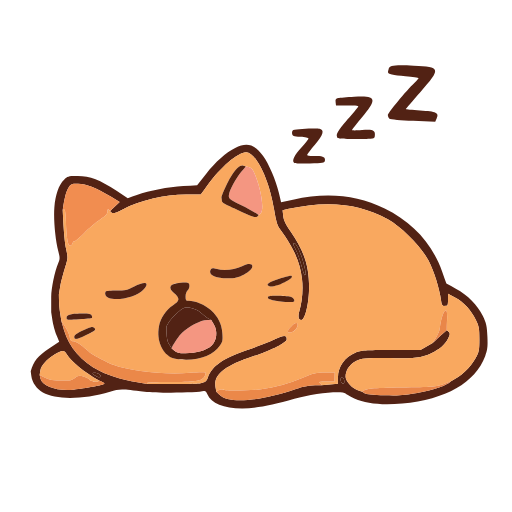
t = 0.00 s
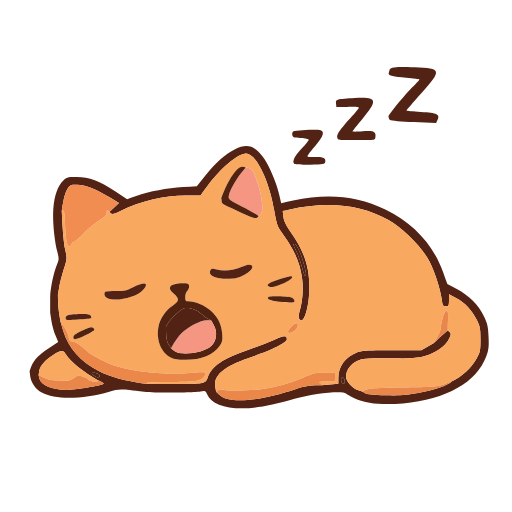
t = 0.38 s
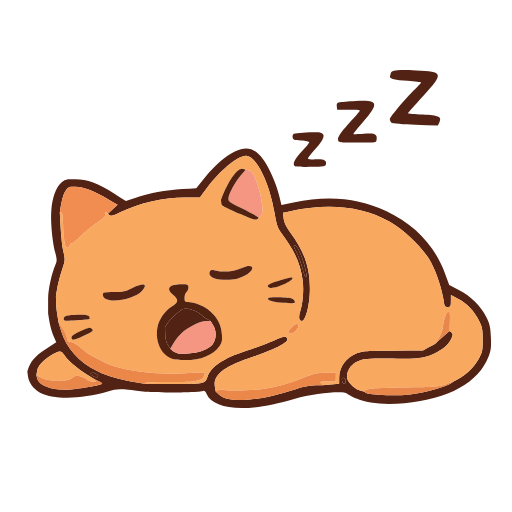
t = 1.13 s
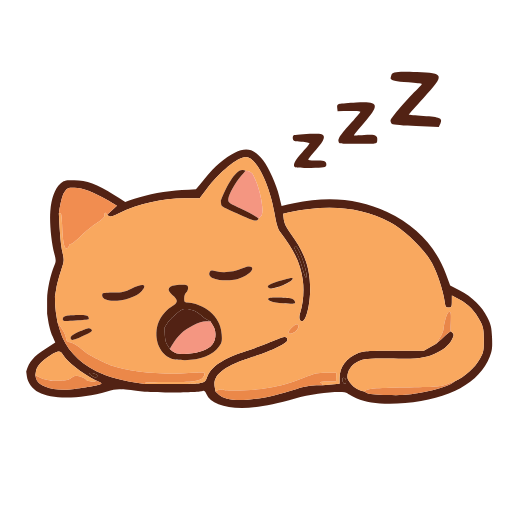
t = 1.50 s
t = 1.88 s: frame unchanged from t = 1.13 s, image omitted
t = 2.63 s: frame unchanged from t = 0.38 s, image omitted

The animated SVG that drew these frames (rendered in a browser with its animation timeline set to each time). Animation: 1 SMIL element (animateTransform=1); one cycle of 3.00 s, repeats indefinitely.

<svg xmlns="http://www.w3.org/2000/svg" width="400" height="400" viewBox="0 0 400 400"><g transform-origin="200 300"><animateTransform attributeName="transform" dur="3s" repeatCount="indefinite" type="scale" values="1,1; 1.02,0.98; 1,1"/><path id="13" fill="#522214" stroke="none" d="M 24,290 C 26.320,282.044 29.483,278.159 38.614,272.052 C 41.158,270.351 43.701,268.649 46.245,266.948 C 45.525,265.216 44.805,263.483 44.085,261.751 C 42.897,258.892 41.492,253.729 40.963,250.277 C 40.642,248.185 40.321,246.092 40,244 C 40,240 40,236 40,232 C 40.015,225.242 42.713,212.249 45.457,205.729 C 46.883,202.339 46.893,201.377 45.550,196.195 C 43.173,187.022 41.743,171.228 42.463,162.120 C 43.262,152.015 45.936,144.392 50.071,140.434 C 52.933,137.694 53.646,137.503 60.818,137.559 C 70.287,137.632 78.205,140.652 91.053,149.088 C 93.981,151.011 96.909,152.933 99.837,154.856 C 102.194,154.036 104.552,153.217 106.909,152.397 C 117.136,148.841 130.923,146.184 143.258,145.394 C 146.844,145.164 150.430,144.934 154.016,144.704 C 156.284,141.832 158.553,138.961 160.821,136.089 C 168.657,126.169 176.267,119.366 183.717,115.622 C 192.854,111.030 198.842,112.709 205.430,121.713 C 209.958,127.901 215.542,140.871 217.802,150.447 C 218.396,152.965 218.991,155.484 219.585,158.002 C 222.688,157.325 225.791,156.647 228.894,155.970 C 255.706,150.118 278.754,152.374 300.500,162.978 C 322.322,173.619 337.777,190.562 345.466,212.271 C 346.556,215.347 347.645,218.424 348.735,221.500 C 351.196,222.832 353.656,224.163 356.117,225.495 C 365.577,230.614 372.978,238.089 377.142,246.735 C 379.957,252.580 380.454,254.792 380.794,263 C 381.123,270.943 380.833,273.441 379.025,278.243 C 371.243,298.904 348.320,311.991 314.269,315.213 C 298.806,316.676 285.662,315.365 277.271,311.524 C 274.127,310.085 270.836,308.256 269.957,307.461 C 267.244,305.006 244.246,307.393 230,311.608 C 212.657,316.739 200.041,319.062 189.360,319.091 C 174.883,319.131 164.943,315.104 162.004,308.009 C 161.072,305.759 160.268,305.077 159.107,305.550 C 155.847,306.877 122.511,307.221 113,306.027 C 94.272,303.675 93.810,303.675 85.968,306.010 C 65.137,312.214 43.839,312.480 33.475,306.666 C 28.667,303.969 25.128,298.916 24.484,293.829 C 24.323,292.553 24.161,291.276 24,290 ZM 77,297 C 65.903,290.797 55.484,282.320 52.269,276.878 C 50.120,273.240 48.550,273.266 42.610,277.033 C 36.170,281.117 32.114,285.749 31.504,289.718 C 31.336,290.812 31.168,291.906 31,293 C 31.169,293.818 31.339,294.637 31.508,295.455 C 32.790,301.653 44.397,305.653 57.500,304.413 C 66.892,303.524 80.954,300.883 81.566,299.893 C 81.871,299.400 80.968,298.547 77,297 ZM 49,164 C 49.781,181.807 50.730,190.264 51.613,194.282 C 53.203,201.517 53.193,201.664 50.631,209.774 C 49.208,214.277 47.584,220.670 47.022,223.981 C 46.681,225.987 46.341,227.994 46,230 C 46.012,236.587 46.462,241.312 47.008,244.750 C 47.339,246.833 47.669,248.917 48,251 C 48.680,253.316 49.361,255.631 50.041,257.947 C 53.982,271.362 63.723,282.554 77.713,289.737 C 86.956,294.483 96.692,297.163 115,300 C 144.062,300.198 154.454,299.860 156.843,299.377 C 160.706,298.596 161.335,298.069 162.519,294.624 C 165.470,286.039 174.595,279.675 192.638,273.618 C 199.712,271.243 209.079,267.644 213.453,265.621 C 221.803,261.759 224,261.620 224,264.957 C 224,267.562 212.724,273.317 197.705,278.376 C 175.138,285.978 166.723,292.896 168.388,302.478 C 168.592,303.652 168.796,304.826 169,306 C 169.806,306.793 170.611,307.587 171.417,308.380 C 178.726,315.579 201.830,313.850 231.183,303.907 C 237.440,301.787 242.224,300.792 251,301 C 255.333,300.589 259.667,300.178 264,299.767 C 264.007,298.223 264.015,296.678 264.022,295.134 C 264.064,286.326 269.198,279.088 278,275.428 C 281.944,273.788 285.340,273.554 305.500,273.529 C 313.167,273.519 320.833,273.510 328.500,273.500 C 330.083,272.583 331.667,271.667 333.250,270.750 C 334.833,269.833 336.417,268.917 338,268 C 339.323,266.750 340.646,265.500 341.969,264.250 C 344.152,262.188 346.627,259.938 349,258 C 351.624,259.806 351.717,260.614 350.902,262.758 C 349.023,267.699 345.277,271.574 339.297,274.761 C 330.916,279.228 325.455,280.150 309.005,279.878 C 285.234,279.484 282.090,279.757 277.177,282.636 C 272.673,285.275 270,289.670 270,294.433 C 270,297.801 275.343,303.679 279.569,304.960 C 280.713,305.307 281.856,305.653 283,306 C 283.583,306.407 284.167,306.813 284.750,307.220 C 285.850,307.987 291.728,308.584 300.580,308.827 C 312.027,309.142 316.771,308.810 325.947,307.054 C 338.848,304.586 349.806,300.778 352,298 C 360.281,294.070 367.270,287.595 371.500,279.933 C 374.242,274.968 374.500,273.681 374.500,265 C 374.500,256.689 374.160,254.808 371.784,249.970 C 367.915,242.093 362.517,236.222 355.828,232.620 C 353.897,231.580 351.964,230.540 350.033,229.500 C 350.027,231.083 350.023,232.667 350.017,234.250 C 350.002,238.614 349.801,239 347.561,239 C 345.406,239 345.050,238.447 344.495,234.250 C 343.341,225.523 338.976,211.759 334.770,203.588 C 329.309,192.979 314.120,177.549 302.985,171.299 C 281.111,159.022 255.695,156.345 225.634,163.153 C 224.012,163.520 222.391,163.888 220.769,164.255 C 220.937,165.747 221.105,167.239 221.273,168.731 C 221.641,171.999 223.172,175.204 226.941,180.602 C 237.513,195.743 241.495,207.768 241.481,224.500 C 241.471,236.817 238.348,250 235.440,250 C 233.213,250 232.586,247.325 233.836,243.153 C 236.117,235.541 236.916,225.778 235.913,217.782 C 234.231,204.367 229.684,194.154 218.646,179 C 216.687,176.310 215.633,172.705 214.092,163.429 C 210.155,139.730 199.961,119 192.244,119 C 186.013,119 172.239,130.764 162.097,144.750 C 160.344,147.167 158.593,149.583 156.840,152 C 153.070,152 149.300,152 145.530,152 C 128.399,152 110.213,156.313 95.047,163.974 C 90.165,166.440 88.278,166.962 87.297,166.117 C 86.865,165.745 86.432,165.372 86,165 C 87.250,163.804 88.500,162.607 89.750,161.411 C 91,160.215 92.250,159.018 93.500,157.822 C 91.167,156.417 88.833,155.013 86.500,153.608 C 74.698,146.503 67.163,143.521 60.986,143.510 C 55.698,143.501 55.378,143.652 53.175,147.217 C 51.905,149.271 50.458,153.856 49,164 ZM 77.055,292.029 C 75.867,291.393 74.132,291.030 73.198,291.221 C 71.841,291.499 72.062,291.943 74.301,293.433 C 76.268,294.742 77.418,294.982 78.159,294.241 C 78.900,293.500 78.571,292.840 77.055,292.029 ZM 238.351,210.500 C 236.279,200.549 231.973,190 229.983,190 C 228.592,190 228.710,190.488 231.371,195.783 C 232.675,198.377 234.574,203.762 235.592,207.750 C 236.610,211.738 237.793,215 238.221,215 C 239.029,215 239.061,213.907 238.351,210.500 ZM 268.333,295.667 C 266.968,294.302 265.871,295.070 266.180,297.172 C 266.584,299.920 269,300.843 269,298.250 C 269,297.196 268.700,296.034 268.333,295.667 Z"/><path id="4" fill="#F9A85F" stroke="none" d="M 46,230 C 46.341,227.994 46.681,225.987 47.022,223.981 C 47.584,220.670 49.208,214.277 50.631,209.774 C 53.193,201.664 53.203,201.517 51.613,194.282 C 50.730,190.264 49.781,181.807 49,164 C 49.362,163.907 49.723,163.815 50.085,163.722 C 50.790,163.541 51.271,166.607 51.460,172.472 C 51.882,185.567 52.957,192 54.722,192 C 55.528,192 56.421,191.105 56.707,190.011 C 56.993,188.917 57.581,188.241 58.013,188.508 C 58.445,188.775 61.882,185.919 65.650,182.161 C 69.418,178.403 75.088,173.615 78.250,171.522 C 82.792,168.516 84.003,167.168 84.015,165.108 C 84.026,163.215 84.301,162.843 86,165 C 86.432,165.372 86.865,165.745 87.297,166.117 C 88.278,166.962 90.165,166.440 95.047,163.974 C 110.213,156.313 128.399,152 145.530,152 C 149.300,152 153.070,152 156.840,152 C 158.593,149.583 160.344,147.167 162.097,144.750 C 172.239,130.764 186.013,119 192.244,119 C 199.961,119 210.155,139.730 214.092,163.429 C 215.633,172.705 216.687,176.310 218.646,179 C 229.684,194.154 234.231,204.367 235.913,217.782 C 236.916,225.778 236.117,235.541 233.836,243.153 C 232.586,247.325 233.213,250 235.440,250 C 238.348,250 241.471,236.817 241.481,224.500 C 241.495,207.768 237.513,195.743 226.941,180.602 C 223.172,175.204 221.641,171.999 221.273,168.731 C 221.105,167.239 220.937,165.747 220.769,164.255 C 222.391,163.888 224.012,163.520 225.634,163.153 C 255.695,156.345 281.111,159.022 302.985,171.299 C 314.120,177.549 329.309,192.979 334.770,203.588 C 338.976,211.759 343.341,225.523 344.495,234.250 C 345.050,238.447 345.406,239 347.561,239 C 349.801,239 350.002,238.614 350.017,234.250 C 350.023,232.667 350.027,231.083 350.033,229.500 C 351.964,230.540 353.897,231.580 355.828,232.620 C 362.517,236.222 367.915,242.093 371.784,249.970 C 374.160,254.808 374.500,256.689 374.500,265 C 374.500,273.681 374.242,274.968 371.500,279.933 C 367.270,287.595 360.281,294.070 352,298 C 350.083,298.711 348.167,299.422 346.250,300.132 C 341.040,302.063 337.919,302.306 313,302.728 C 291.102,303.098 285.245,303.479 283,306 C 281.856,305.653 280.713,305.307 279.569,304.960 C 275.343,303.679 270,297.801 270,294.433 C 270,289.670 272.673,285.275 277.177,282.636 C 282.090,279.757 285.234,279.484 309.005,279.878 C 325.455,280.150 330.916,279.228 339.297,274.761 C 345.277,271.574 349.023,267.699 350.902,262.758 C 351.717,260.614 351.624,259.806 349,258 C 349.017,257.583 349.033,257.167 349.050,256.750 C 349.553,244.219 349.434,242.500 348.065,242.500 C 346.578,242.500 344.455,249.110 343.595,256.416 C 343.341,258.570 341.978,262.058 338,268 C 336.417,268.917 334.833,269.833 333.250,270.750 C 331.667,271.667 330.083,272.583 328.500,273.500 C 320.833,273.510 313.167,273.519 305.500,273.529 C 285.340,273.554 281.944,273.788 278,275.428 C 269.198,279.088 264.064,286.326 264.022,295.134 C 264.015,296.678 264.007,298.223 264,299.767 C 259.667,300.178 255.333,300.589 251,301 C 251,300.754 251,300.509 251,300.263 C 251,299.858 250.212,299.214 249.250,298.833 C 248.288,298.452 250.616,298.109 254.425,298.070 C 256.733,298.047 259.042,298.023 261.350,298 C 261.375,296.834 261.400,295.669 261.425,294.503 C 261.450,293.337 261.475,292.172 261.500,291.006 C 258.914,291.005 256.327,291.004 253.741,291.003 C 246.906,291 244.861,291.479 236.572,295.020 C 225.897,299.581 214.950,302.624 204,304.073 C 195.257,305.230 177.139,305.496 174.042,304.513 C 172.866,304.140 171.251,304.322 169,306 C 168.796,304.826 168.592,303.652 168.388,302.478 C 166.723,292.896 175.138,285.978 197.705,278.376 C 212.724,273.317 224,267.562 224,264.957 C 224,261.620 221.803,261.759 213.453,265.621 C 209.079,267.644 199.712,271.243 192.638,273.618 C 174.595,279.675 165.470,286.039 162.519,294.624 C 161.335,298.069 160.706,298.596 156.843,299.377 C 154.454,299.860 144.062,300.198 115,300 C 115.001,299.750 115.001,299.500 115.002,299.250 C 115.003,298.837 122.541,298.500 131.752,298.500 C 152.382,298.500 157.462,297.752 159.668,294.385 C 160.606,292.953 160.916,291.560 160.399,291.102 C 159.905,290.664 154.550,290.751 148.500,291.294 C 129.352,293.014 102.061,290.175 88.500,285.052 C 84.270,283.454 72.090,277.041 70.135,275.383 C 69.236,274.620 66.594,272.375 64.263,270.393 C 61.932,268.411 58.882,266.725 57.485,266.645 C 55.361,266.524 54.847,265.886 54.345,262.748 C 54.015,260.685 52.451,257.197 48,251 C 47.669,248.917 47.339,246.833 47.008,244.750 C 46.462,241.312 46.012,236.587 46,230 ZM 55.125,245.625 C 52.917,246.067 52,246.817 52,248.185 C 52,250.014 52.537,250.083 61.750,249.429 C 67.113,249.049 71.669,248.591 71.874,248.412 C 72.079,248.233 71.981,247.392 71.655,246.543 C 71.207,245.374 69.508,245 64.656,245 C 61.132,245 56.844,245.281 55.125,245.625 ZM 65.093,258.027 C 60.033,260.360 58,261.827 58,263.148 C 58,265.822 60.141,265.458 68.159,261.420 C 74.563,258.195 75.115,257.687 73.727,256.299 C 72.339,254.911 71.482,255.082 65.093,258.027 ZM 82.632,227.701 C 82.246,228.087 82.063,229.088 82.224,229.926 C 83.534,236.729 105.891,233.672 112.530,225.782 C 117.164,220.275 113.238,219.403 104.500,224 C 99.590,226.583 97.722,227 91.065,227 C 86.813,227 83.018,227.315 82.632,227.701 ZM 124.158,255.045 C 122.140,266.177 126.873,276.734 135.315,279.933 C 136.863,280.520 141.395,281 145.384,281 C 157.654,281 166.947,277.125 171.823,269.976 C 173.851,267.003 174.127,265.627 173.730,260.471 C 173.154,252.986 170.488,247.627 164.679,242.272 C 160.288,238.225 152.589,235 147.318,235 C 145.351,235 145,234.488 145,231.622 C 145,229.764 145.675,227.685 146.500,227 C 147.325,226.315 148,224.686 148,223.378 C 148,220.845 147.082,220.525 141.049,220.956 C 132.735,221.550 130.776,224.609 135.899,229 C 140.695,233.111 140.554,235.057 135.208,238.500 C 129.791,241.989 125.308,248.700 124.158,255.045 ZM 164.796,210.274 C 162.127,214.400 167.644,217.421 177.744,217.364 C 183.737,217.330 185.982,216.816 190.744,214.384 C 200.285,209.512 198.736,203.296 189.144,207.966 C 183.564,210.683 174.964,211.637 169.544,210.140 C 166.522,209.306 165.402,209.337 164.796,210.274 ZM 192,130 C 191.323,129.809 190.647,129.617 189.970,129.426 C 185.817,128.253 178.756,138.478 173,154 C 173.083,154.716 173.167,155.432 173.250,156.148 C 173.539,158.627 172.865,158.216 188.500,165.456 C 198.457,170.067 200.628,170.756 202,168 C 202.551,167.521 203.101,167.041 203.652,166.562 C 206.822,163.804 203.633,145.412 197.920,133.500 C 197.046,131.678 195.601,130.402 192,130 ZM 212.750,219.719 C 208.815,221.291 208.003,222.680 210.467,223.626 C 214.195,225.057 230.043,217.709 227.885,215.551 C 227.296,214.962 218.805,217.300 212.750,219.719 ZM 209.643,231.690 C 207.842,233.491 212.232,235.038 220.885,235.652 C 229.628,236.273 230.185,236.198 229.848,234.451 C 229.651,233.426 228.367,232.276 226.995,231.894 C 223.675,230.970 210.518,230.815 209.643,231.690 ZM 227.500,255 C 223.861,258.527 224.070,260.747 227.926,259.523 C 230.945,258.565 233.642,254.242 232.151,252.751 C 231.289,251.889 230.135,252.446 227.500,255 Z"/><path id="10" fill="#522210" stroke="none" d="M 124.158,255.045 C 125.308,248.700 129.791,241.989 135.208,238.500 C 140.554,235.057 140.695,233.111 135.899,229 C 130.776,224.609 132.735,221.550 141.049,220.956 C 147.082,220.525 148,220.845 148,223.378 C 148,224.686 147.325,226.315 146.500,227 C 145.675,227.685 145,229.764 145,231.622 C 145,234.488 145.351,235 147.318,235 C 152.589,235 160.288,238.225 164.679,242.272 C 170.488,247.627 173.154,252.986 173.730,260.471 C 174.127,265.627 173.851,267.003 171.823,269.976 C 166.947,277.125 157.654,281 145.384,281 C 141.395,281 136.863,280.520 135.315,279.933 C 126.873,276.734 122.140,266.177 124.158,255.045 ZM 165,250 C 161.680,248.418 159.336,246.610 157.650,244.962 C 154.181,241.571 148.008,239.535 144.116,240.498 C 141.535,241.137 133.517,248.836 131.195,252.906 C 130.797,253.604 130.398,254.302 130,255 C 130.028,263.702 130.713,266.613 132.017,268.750 C 132.678,269.833 133.339,270.917 134,272 C 137.790,275.591 139.592,276 144.929,276 C 153.312,276 161.151,273.731 165.170,270.140 C 169.378,266.380 170.261,258.880 167.120,253.578 C 166.413,252.385 165.707,251.193 165,250 Z"/><path id="30" fill="#F18D50" stroke="none" d="M 86,165 C 84.301,162.843 84.026,163.215 84.015,165.108 C 84.003,167.168 82.792,168.516 78.250,171.522 C 75.088,173.615 69.418,178.403 65.650,182.161 C 61.882,185.919 58.445,188.775 58.013,188.508 C 57.581,188.241 56.993,188.917 56.707,190.011 C 56.421,191.105 55.528,192 54.722,192 C 52.957,192 51.882,185.567 51.460,172.472 C 51.271,166.607 50.790,163.541 50.085,163.722 C 49.723,163.815 49.362,163.907 49,164 C 50.458,153.856 51.905,149.271 53.175,147.217 C 55.378,143.652 55.698,143.501 60.986,143.510 C 67.163,143.521 74.698,146.503 86.500,153.608 C 88.833,155.013 91.167,156.417 93.500,157.822 C 92.250,159.018 91,160.215 89.750,161.411 C 88.500,162.607 87.250,163.804 86,165 Z"/><path id="30" fill="#EB8849" stroke="none" d="M 48,251 C 52.451,257.197 54.015,260.685 54.345,262.748 C 54.847,265.886 55.361,266.524 57.485,266.645 C 58.882,266.725 61.932,268.411 64.263,270.393 C 66.594,272.375 69.236,274.620 70.135,275.383 C 72.090,277.041 84.270,283.454 88.500,285.052 C 102.061,290.175 129.352,293.014 148.500,291.294 C 154.550,290.751 159.905,290.664 160.399,291.102 C 160.916,291.560 160.606,292.953 159.668,294.385 C 157.462,297.752 152.382,298.500 131.752,298.500 C 122.541,298.500 115.003,298.837 115.002,299.250 C 115.001,299.500 115.001,299.750 115,300 C 96.692,297.163 86.956,294.483 77.713,289.737 C 63.723,282.554 53.982,271.362 50.041,257.947 C 49.361,255.631 48.680,253.316 48,251 Z"/><path id="4" fill="#F9A85F" stroke="none" d="M 77,297 C 77,297.238 77,297.475 77,297.713 C 77,299.025 70.552,297.952 69.743,296.506 C 69.304,295.721 67.269,294.614 65.222,294.045 C 61.977,293.144 61.115,293.298 58.500,295.255 C 55.875,297.219 54.418,297.477 46.846,297.322 C 40.145,297.184 37.382,296.677 31,293 C 31.168,291.906 31.336,290.812 31.504,289.718 C 32.114,285.749 36.170,281.117 42.610,277.033 C 48.550,273.266 50.120,273.240 52.269,276.878 C 55.484,282.320 65.903,290.797 77,297 Z"/><path id="8" fill="#F49681" stroke="none" d="M 134,272 C 137.121,266.084 139.934,262.424 142.264,260.048 C 147.129,255.087 156.991,250.002 161.750,250.001 C 162.833,250.001 163.917,250 165,250 C 165.707,251.193 166.413,252.385 167.120,253.578 C 170.261,258.880 169.378,266.380 165.170,270.140 C 161.151,273.731 153.312,276 144.929,276 C 139.592,276 137.790,275.591 134,272 Z"/><path id="18" fill="#F49681" stroke="none" d="M 192,130 C 195.601,130.402 197.046,131.678 197.920,133.500 C 203.633,145.412 206.822,163.804 203.652,166.562 C 203.101,167.041 202.551,167.521 202,168 C 199.451,166.062 194.164,163.196 188.606,160.381 C 179.023,155.527 178.517,155.113 178.826,152.381 C 179.242,148.708 184.041,139.738 188.526,134.250 C 189.684,132.833 190.842,131.417 192,130 Z"/><path id="30" fill="#EB8849" stroke="none" d="M 169,306 C 171.251,304.322 172.866,304.140 174.042,304.513 C 177.139,305.496 195.257,305.230 204,304.073 C 214.950,302.624 225.897,299.581 236.572,295.020 C 244.861,291.479 246.906,291 253.741,291.003 C 256.327,291.004 258.914,291.005 261.500,291.006 C 261.475,292.172 261.450,293.337 261.425,294.503 C 261.400,295.669 261.375,296.834 261.350,298 C 259.042,298.023 256.733,298.047 254.425,298.070 C 250.616,298.109 248.288,298.452 249.250,298.833 C 250.212,299.214 251,299.858 251,300.263 C 251,300.509 251,300.754 251,301 C 242.224,300.792 237.440,301.787 231.183,303.907 C 201.830,313.850 178.726,315.579 171.417,308.380 C 170.611,307.587 169.806,306.793 169,306 Z"/><path id="7" fill="#522214" stroke="none" d="M 130,255 C 130.398,254.302 130.797,253.604 131.195,252.906 C 133.517,248.836 141.535,241.137 144.116,240.498 C 148.008,239.535 154.181,241.571 157.650,244.962 C 159.336,246.610 161.680,248.418 165,250 C 163.917,250 162.833,250.001 161.750,250.001 C 156.991,250.002 147.129,255.087 142.264,260.048 C 139.934,262.424 137.121,266.084 134,272 C 133.339,270.917 132.678,269.833 132.017,268.750 C 130.713,266.613 130.028,263.702 130,255 Z"/><path id="13" fill="#522214" stroke="none" d="M 229.180,101.579 C 231.762,100.773 247.538,100.051 249.750,100.637 C 253.721,101.689 252.563,105.553 246,113.160 C 242.700,116.985 240,120.550 240,121.083 C 240,121.627 242.627,121.949 245.990,121.816 C 252.335,121.565 254.419,122.583 253.832,125.644 C 253.514,127.302 252.261,127.530 242.072,127.784 C 235.693,127.943 230.246,127.646 229.708,127.108 C 227.936,125.336 229.971,121.146 235.507,115.166 C 238.528,111.903 241,108.752 241,108.164 C 241,107.552 238.332,106.969 234.750,106.798 C 229.133,106.530 228.468,106.272 228.180,104.246 C 228.004,103.006 228.454,101.806 229.180,101.579 Z"/><path id="14" fill="#E98649" stroke="none" d="M 31,293 C 37.382,296.677 40.145,297.184 46.846,297.322 C 54.418,297.477 55.875,297.219 58.500,295.255 C 61.115,293.298 61.977,293.144 65.222,294.045 C 67.269,294.614 69.304,295.721 69.743,296.506 C 70.552,297.952 77,299.025 77,297.713 C 77,297.475 77,297.238 77,297 C 80.968,298.547 81.871,299.400 81.566,299.893 C 80.954,300.883 66.892,303.524 57.500,304.413 C 44.397,305.653 32.790,301.653 31.508,295.455 C 31.339,294.637 31.169,293.818 31,293 Z"/><path id="14" fill="#E98649" stroke="none" d="M 283,306 C 285.245,303.479 291.102,303.098 313,302.728 C 337.919,302.306 341.040,302.063 346.250,300.132 C 348.167,299.422 350.083,298.711 352,298 C 349.806,300.778 338.848,304.586 325.947,307.054 C 316.771,308.810 312.027,309.142 300.580,308.827 C 291.728,308.584 285.850,307.987 284.750,307.220 C 284.167,306.813 283.583,306.407 283,306 Z"/><path id="10" fill="#522210" stroke="none" d="M 173,154 C 178.756,138.478 185.817,128.253 189.970,129.426 C 190.647,129.617 191.323,129.809 192,130 C 190.842,131.417 189.684,132.833 188.526,134.250 C 184.041,139.738 179.242,148.708 178.826,152.381 C 178.517,155.113 179.023,155.527 188.606,160.381 C 194.164,163.196 199.451,166.062 202,168 C 200.628,170.756 198.457,170.067 188.500,165.456 C 172.865,158.216 173.539,158.627 173.250,156.148 C 173.167,155.432 173.083,154.716 173,154 Z"/><path id="13" fill="#522214" stroke="none" d="M 164.796,210.274 C 165.402,209.337 166.522,209.306 169.544,210.140 C 174.964,211.637 183.564,210.683 189.144,207.966 C 198.736,203.296 200.285,209.512 190.744,214.384 C 185.982,216.816 183.737,217.330 177.744,217.364 C 167.644,217.421 162.127,214.400 164.796,210.274 Z"/><path id="14" fill="#E98649" stroke="none" d="M 338,268 C 341.978,262.058 343.341,258.570 343.595,256.416 C 344.455,249.110 346.578,242.500 348.065,242.500 C 349.434,242.500 349.553,244.219 349.050,256.750 C 349.033,257.167 349.017,257.583 349,258 C 346.627,259.938 344.152,262.188 341.969,264.250 C 340.646,265.500 339.323,266.750 338,268 Z"/><path id="13" fill="#522214" stroke="none" d="M 55.125,245.625 C 56.844,245.281 61.132,245 64.656,245 C 69.508,245 71.207,245.374 71.655,246.543 C 71.981,247.392 72.079,248.233 71.874,248.412 C 71.669,248.591 67.113,249.049 61.750,249.429 C 52.537,250.083 52,250.014 52,248.185 C 52,246.817 52.917,246.067 55.125,245.625 Z"/><path id="13" fill="#522214" stroke="none" d="M 82.632,227.701 C 83.018,227.315 86.813,227 91.065,227 C 97.722,227 99.590,226.583 104.500,224 C 113.238,219.403 117.164,220.275 112.530,225.782 C 105.891,233.672 83.534,236.729 82.224,229.926 C 82.063,229.088 82.246,228.087 82.632,227.701 Z"/><path id="10" fill="#522210" stroke="none" d="M 209.643,231.690 C 210.518,230.815 223.675,230.970 226.995,231.894 C 228.367,232.276 229.651,233.426 229.848,234.451 C 230.185,236.198 229.628,236.273 220.885,235.652 C 212.232,235.038 207.842,233.491 209.643,231.690 Z"/><path id="10" fill="#522210" stroke="none" d="M 65.093,258.027 C 71.482,255.082 72.339,254.911 73.727,256.299 C 75.115,257.687 74.563,258.195 68.159,261.420 C 60.141,265.458 58,265.822 58,263.148 C 58,261.827 60.033,260.360 65.093,258.027 Z"/><path id="10" fill="#522210" stroke="none" d="M 238.351,210.500 C 239.061,213.907 239.029,215 238.221,215 C 237.793,215 236.610,211.738 235.592,207.750 C 234.574,203.762 232.675,198.377 231.371,195.783 C 228.710,190.488 228.592,190 229.983,190 C 231.973,190 236.279,200.549 238.351,210.500 Z"/><path id="10" fill="#522210" stroke="none" d="M 212.750,219.719 C 218.805,217.300 227.296,214.962 227.885,215.551 C 230.043,217.709 214.195,225.057 210.467,223.626 C 208.003,222.680 208.815,221.291 212.750,219.719 Z"/><path id="30" fill="#EB8849" stroke="none" d="M 227.500,255 C 230.135,252.446 231.289,251.889 232.151,252.751 C 233.642,254.242 230.945,258.565 227.926,259.523 C 224.070,260.747 223.861,258.527 227.500,255 Z"/><path id="10" fill="#522210" stroke="none" d="M 77.055,292.029 C 78.571,292.840 78.900,293.500 78.159,294.241 C 77.418,294.982 76.268,294.742 74.301,293.433 C 72.062,291.943 71.841,291.499 73.198,291.221 C 74.132,291.030 75.867,291.393 77.055,292.029 Z"/><path id="10" fill="#522210" stroke="none" d="M 268.333,295.667 C 268.700,296.034 269,297.196 269,298.250 C 269,300.843 266.584,299.920 266.180,297.172 C 265.871,295.070 266.968,294.302 268.333,295.667 Z"/><path id="13" fill="#522214" stroke="none" d="M 303.689,53.751 C 304.381,51.104 308,50.650 323.240,51.302 C 344.463,52.210 344.761,53.369 328.500,71.787 C 322.175,78.951 317,85.010 317,85.253 C 317,85.496 322.041,85.982 328.202,86.335 C 340.928,87.063 343.175,88.126 341.193,92.476 C 340.806,93.326 340.418,94.175 340.031,95.025 C 334.276,94.809 328.521,94.593 322.766,94.377 C 313.270,94.020 304.938,93.285 304.250,92.742 C 303.562,92.199 303,90.918 303,89.894 C 303,88.128 317.260,70.841 323.896,64.563 C 325.603,62.948 327,61.309 327,60.921 C 327,60.533 322.388,59.891 316.750,59.494 C 307.019,58.809 302.857,57.808 303.116,56.215 C 303.180,55.822 303.438,54.713 303.689,53.751 Z"/><path id="13" fill="#522214" stroke="none" d="M 264.187,76.595 C 265.459,76.334 271.104,75.849 276.732,75.516 C 294.033,74.493 295.037,77.041 283,91.439 C 278.600,96.702 275,101.289 275,101.633 C 275,101.977 278.525,101.951 282.833,101.575 C 291.452,100.823 293.457,101.750 292.827,106.195 C 292.503,108.481 292.378,108.500 278,108.500 C 263.695,108.500 263.495,108.469 263.178,106.234 C 262.839,103.845 265.469,100.075 274.750,89.647 C 277.638,86.403 280,83.426 280,83.033 C 280,82.640 276.062,82.359 271.250,82.409 C 268.333,82.439 265.417,82.470 262.500,82.500 C 262.396,81.595 262.291,80.690 262.187,79.785 C 261.938,77.626 262.348,76.972 264.187,76.595 Z"/></g></svg>
